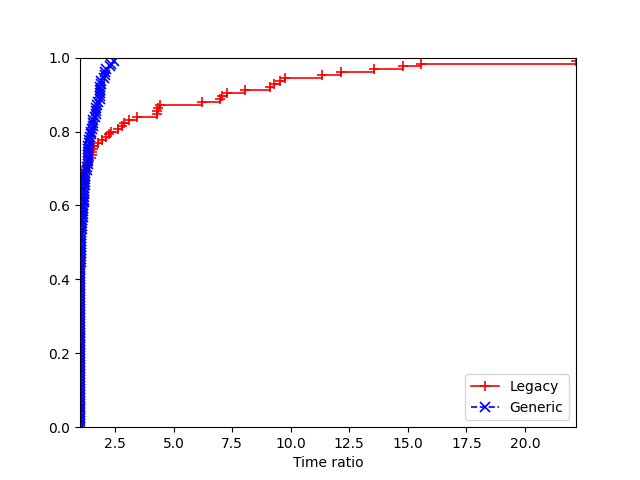

The data file committed next to this chart (first rows):
2, Legacy, Generic
data/att48.tsp:91824, 0.08729, 0.1138
data/att48.tsp:71826, 0.1084, 0.08113
data/att48.tsp:11924, 0.07187, 0.076
data/att48.tsp:27389, 0.07825, 0.07162
data/att48.tsp:40652, 0.07473, 0.07825
data/eil51.tsp:91824, 0.1358, 0.09137
data/eil51.tsp:71826, 0.1293, 0.1354
data/eil51.tsp:11924, 0.1199, 0.1203
data/eil51.tsp:27389, 0.1207, 0.1388
data/eil51.tsp:40652, 0.1201, 0.1442
data/berlin52.tsp:91824, 0.01639, 0.02201
data/berlin52.tsp:71826, 0.01856, 0.0207
data/berlin52.tsp:11924, 0.01528, 0.02039
data/berlin52.tsp:27389, 0.01592, 0.02159
data/berlin52.tsp:40652, 0.01601, 0.03926
data/st70.tsp:91824, 0.1606, 0.2611
data/st70.tsp:71826, 0.1491, 0.2751
data/st70.tsp:11924, 0.157, 0.3234
data/st70.tsp:27389, 0.1634, 0.2184
data/st70.tsp:40652, 0.1502, 0.2849
data/eil76.tsp:91824, 0.08007, 0.09311
data/eil76.tsp:71826, 0.08463, 0.0905
data/eil76.tsp:11924, 0.08472, 0.09092
data/eil76.tsp:27389, 0.08122, 0.09021
data/eil76.tsp:40652, 0.07924, 0.0942
data/pr76.tsp:91824, 13.24, 2.988
data/pr76.tsp:71826, 12.24, 2.826
data/pr76.tsp:11924, 10.32, 3.023
data/pr76.tsp:27389, 11.92, 4.15
data/pr76.tsp:40652, 22.87, 3.15
data/gr96.tsp:91824, 0.9781, 1.007
data/gr96.tsp:71826, 0.7755, 1.026
data/gr96.tsp:11924, 0.7334, 1.118
data/gr96.tsp:27389, 0.6707, 1.374
data/gr96.tsp:40652, 0.4906, 1.126
data/rat99.tsp:91824, 0.7528, 1.024
data/rat99.tsp:71826, 0.79, 0.808
data/rat99.tsp:11924, 0.6923, 0.797
data/rat99.tsp:27389, 0.8067, 0.8102
data/rat99.tsp:40652, 0.7145, 1.123
data/kroA100.tsp:91824, 1.139, 1.198
data/kroA100.tsp:71826, 0.8262, 0.8636
data/kroA100.tsp:11924, 0.7386, 1.09
data/kroA100.tsp:27389, 1.011, 0.9909
data/kroA100.tsp:40652, 0.9496, 1.066
data/lin105.tsp:91824, 0.6868, 0.7027
data/lin105.tsp:71826, 0.7381, 0.737
data/lin105.tsp:11924, 0.712, 0.6959
data/lin105.tsp:27389, 0.6617, 0.6864
data/lin105.tsp:40652, 0.5329, 0.5355
data/pr107.tsp:91824, 0.02306, 0.04014
data/pr107.tsp:71826, 0.02364, 0.04211
data/pr107.tsp:11924, 0.02326, 0.0433
data/pr107.tsp:27389, 0.02375, 0.04405
data/pr107.tsp:40652, 0.02365, 0.04403
data/pr124.tsp:91824, 1.177, 2.48
data/pr124.tsp:71826, 2.892, 1.618
data/pr124.tsp:11924, 1.053, 1.755
data/pr124.tsp:27389, 1.333, 1.159
data/pr124.tsp:40652, 2.309, 3.249
... 65 more rows
